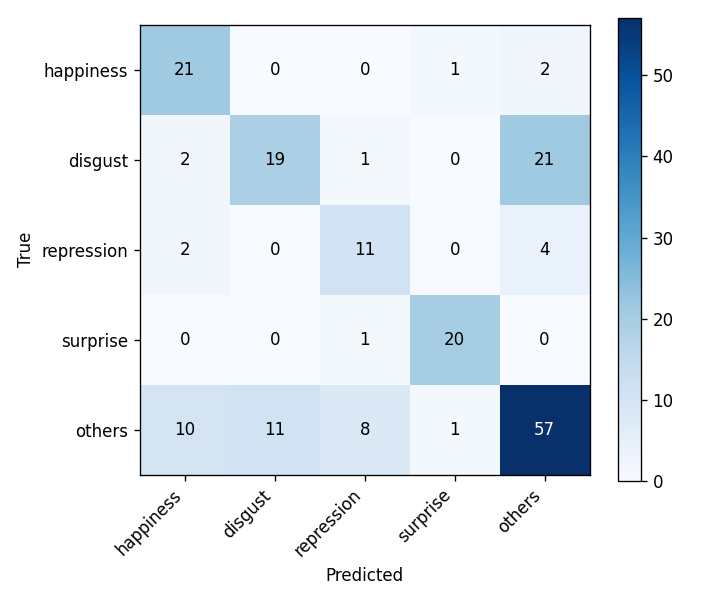

Data behind this chart, as committed beside it:
, happiness, disgust, repression, surprise, others
happiness, 21, 0, 0, 1, 2
disgust, 2, 19, 1, 0, 21
repression, 2, 0, 11, 0, 4
surprise, 0, 0, 1, 20, 0
others, 10, 11, 8, 1, 57
